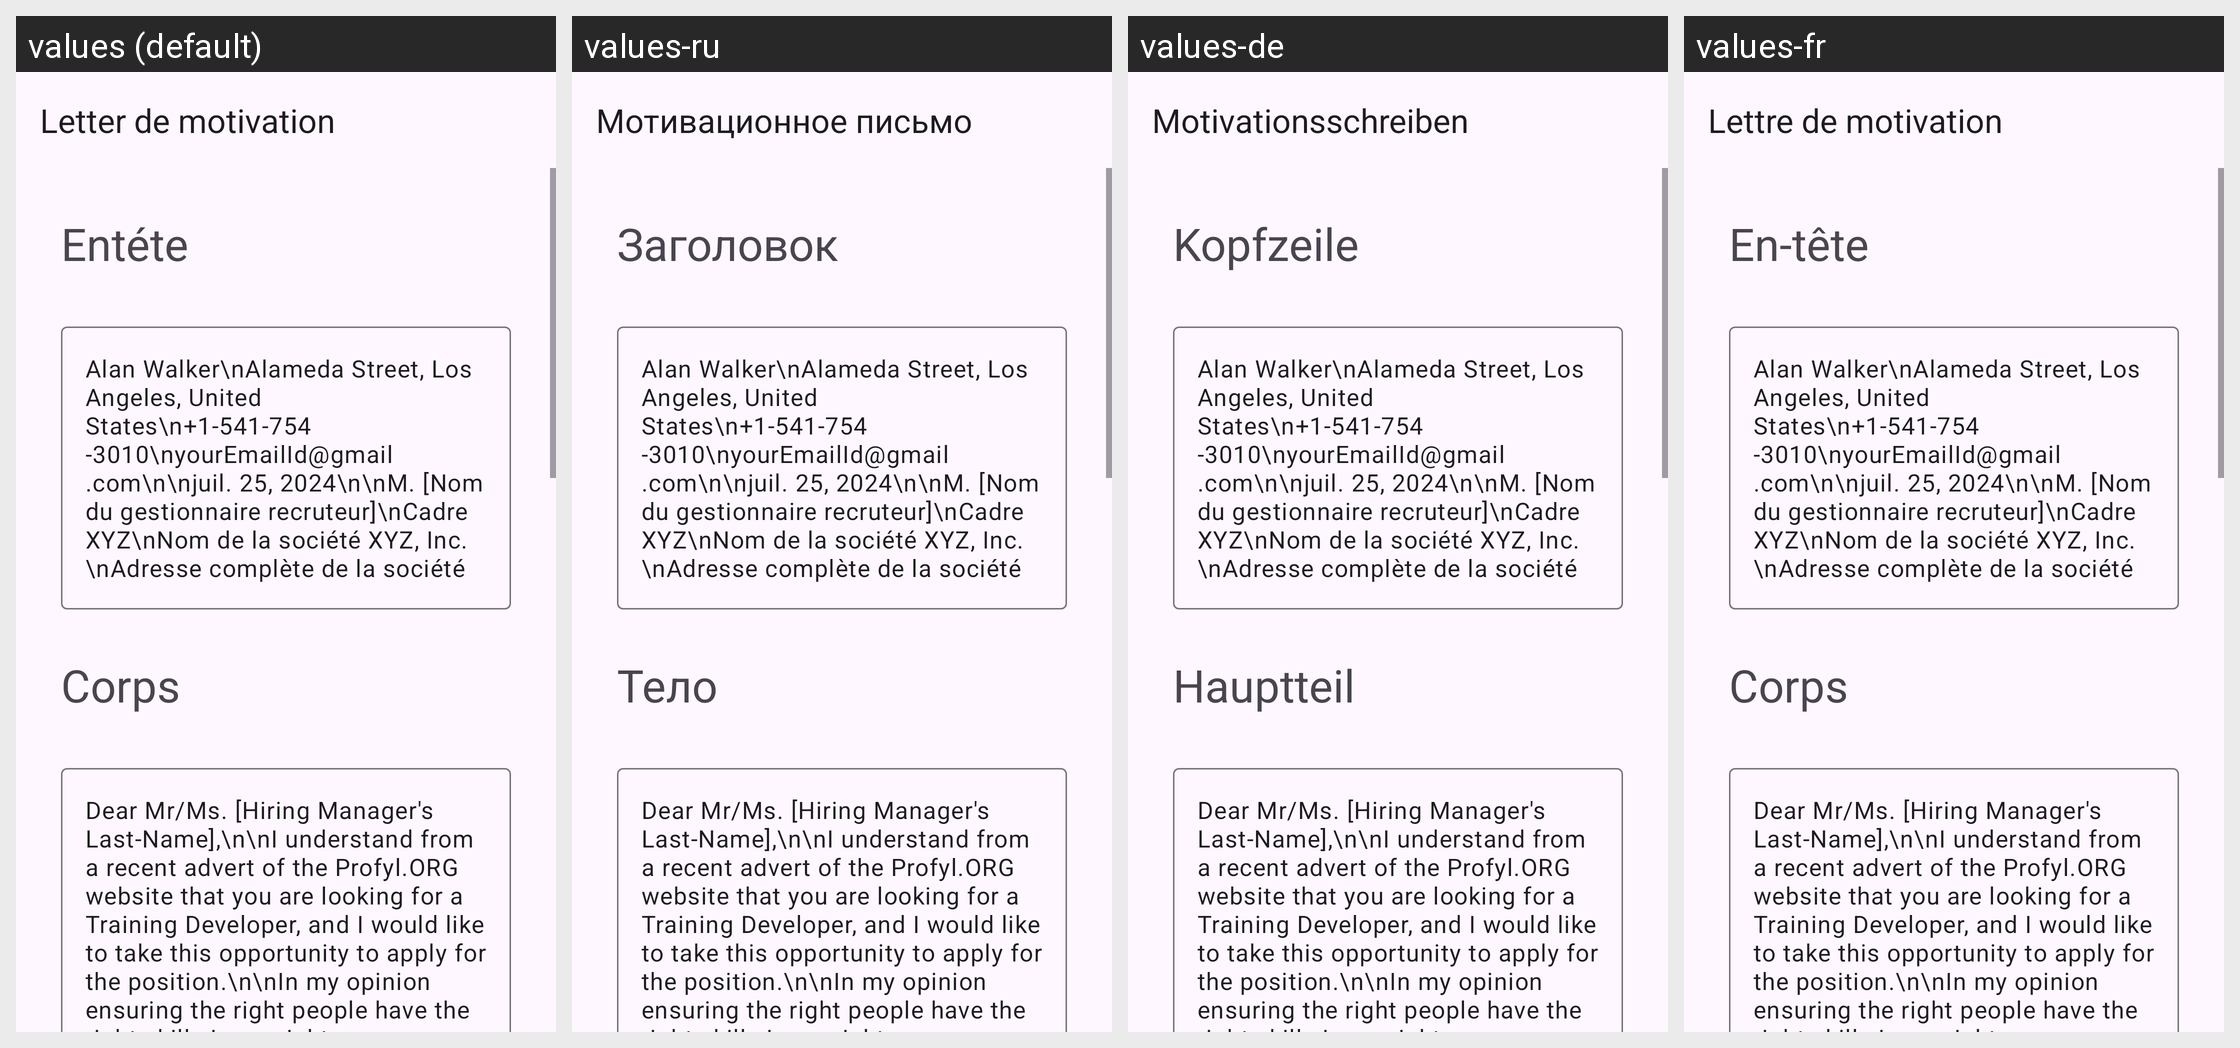

For this localized Android screen grid, give each drawn string resource with its value in every locale shown.
Android screen res/layout/activity_training_developer.xml rendered under 4 locales, left to right: values (default), values-ru, values-de, values-fr. Device: Nexus 5 (rendered at 1080×1920; each locale shown at half size, 540×960, under a caption strip naming it); theme Theme.App_creat_profesionell_cv.
Other locales in the repository, not shown: values-en, values-it.
Strings drawn on this screen, with the default value and each locale's value (text and hints the layout hard-codes, and strings that could not be matched under every locale, appear in the picture but are not listed):

letter_de_motivation
  values: Letter de motivation
  values-ru: Мотивационное письмо
  values-de: Motivationsschreiben
  values-fr: Lettre de motivation

ent_te
  values: Entéte
  values-ru: Заголовок
  values-de: Kopfzeile
  values-fr: En-tête

corps
  values: Corps
  values-ru: Тело
  values-de: Hauptteil
  values-fr: Corps
